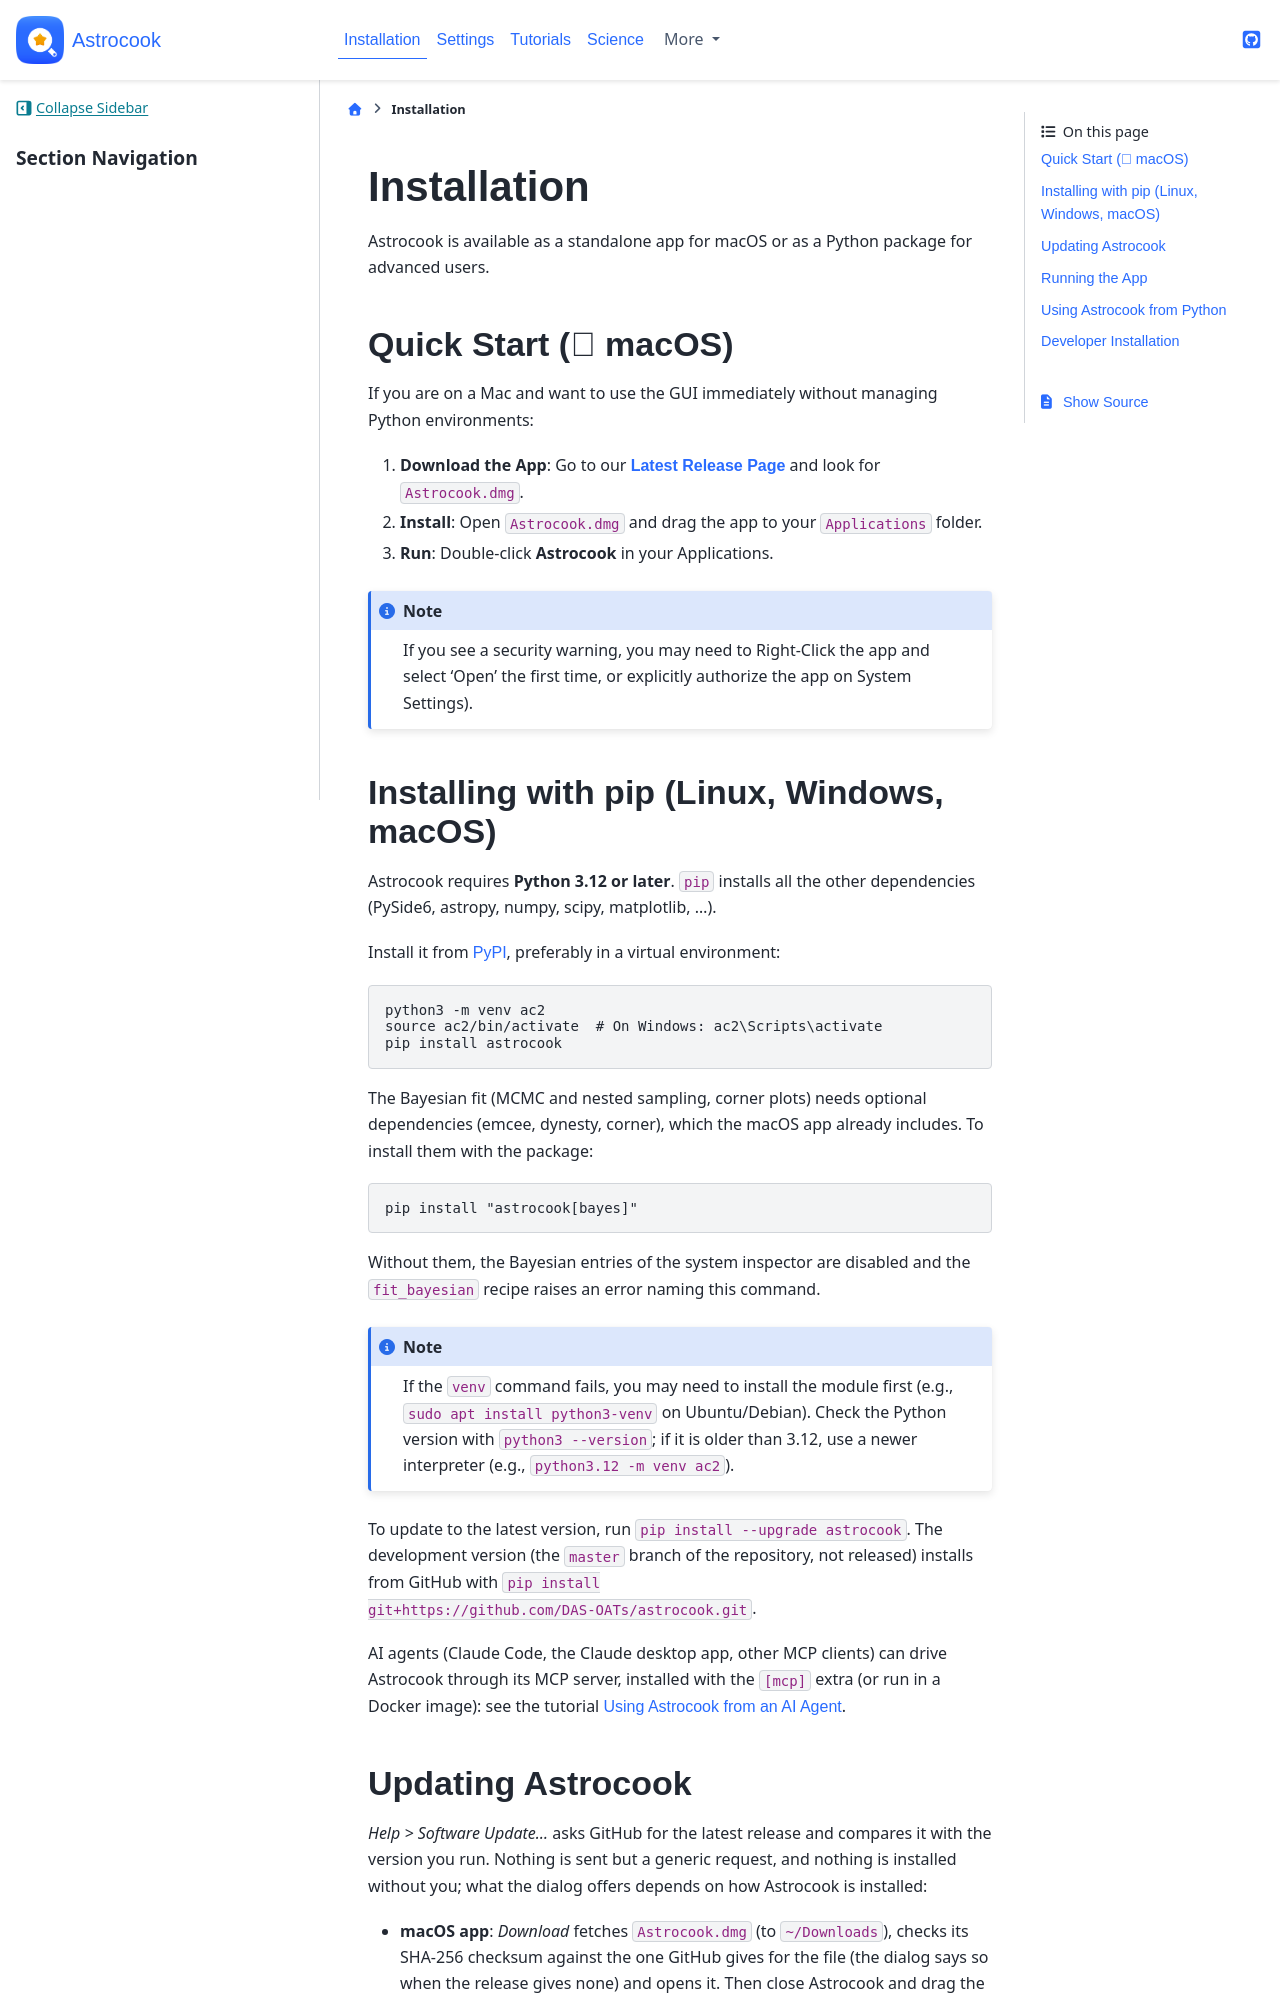

repository: DAS-OATs/astrocook · page: installation.html · generator: jekyll

# Installation

Astrocook is available as a standalone app for macOS or as a Python package for advanced users.

## Quick Start ( macOS)

If you are on a Mac and want to use the GUI immediately without managing Python environments:

1. **Download the App**: Go to our **[Latest Release Page](https://github.com/DAS-OATs/astrocook/releases/latest)** and look for `Astrocook.dmg`.
2. **Install**: Open `Astrocook.dmg` and drag the app to your `Applications` folder.
3. **Run**: Double-click **Astrocook** in your Applications.

:::{note}
If you see a security warning, you may need to Right-Click the app and select 'Open' the first time, or explicitly authorize the app on System Settings).
:::

## Installing with pip (Linux, Windows, macOS)

Astrocook requires **Python 3.12 or later**. `pip` installs all the other
dependencies (PySide6, astropy, numpy, scipy, matplotlib, ...).

Astrocook is not on PyPI yet; install it directly from GitHub, preferably in
a virtual environment:
```
python3 -m venv ac2
source ac2/bin/activate  # On Windows: ac2\Scripts\activate
pip install git+https://github.com/DAS-OATs/astrocook.git
```

The Bayesian fit (MCMC and nested sampling, corner plots) needs optional
dependencies (emcee, dynesty, corner), which the macOS app already
includes. To install them with the package:
```
pip install "astrocook[bayes] @ git+https://github.com/DAS-OATs/astrocook.git"
```
Without them, the Bayesian entries of the system inspector are disabled and
the `fit_bayesian` recipe raises an error naming this command.

:::{note}
If the `venv` command fails, you may need to install the module first (e.g., `sudo apt install python3-venv` on Ubuntu/Debian). Check the Python version with `python3 --version`; if it is older than 3.12, use a newer interpreter (e.g., `python3.12 -m venv ac2`).
:::

To update to the latest version, run the same `pip install` command with
`--upgrade`.

AI agents (Claude Code, the Claude desktop app, other MCP clients) can
drive Astrocook through its MCP server, installed with the `[mcp]`
extra (or run in a Docker image): see the tutorial
[Using Astrocook from an AI Agent](tutorials/agents).
